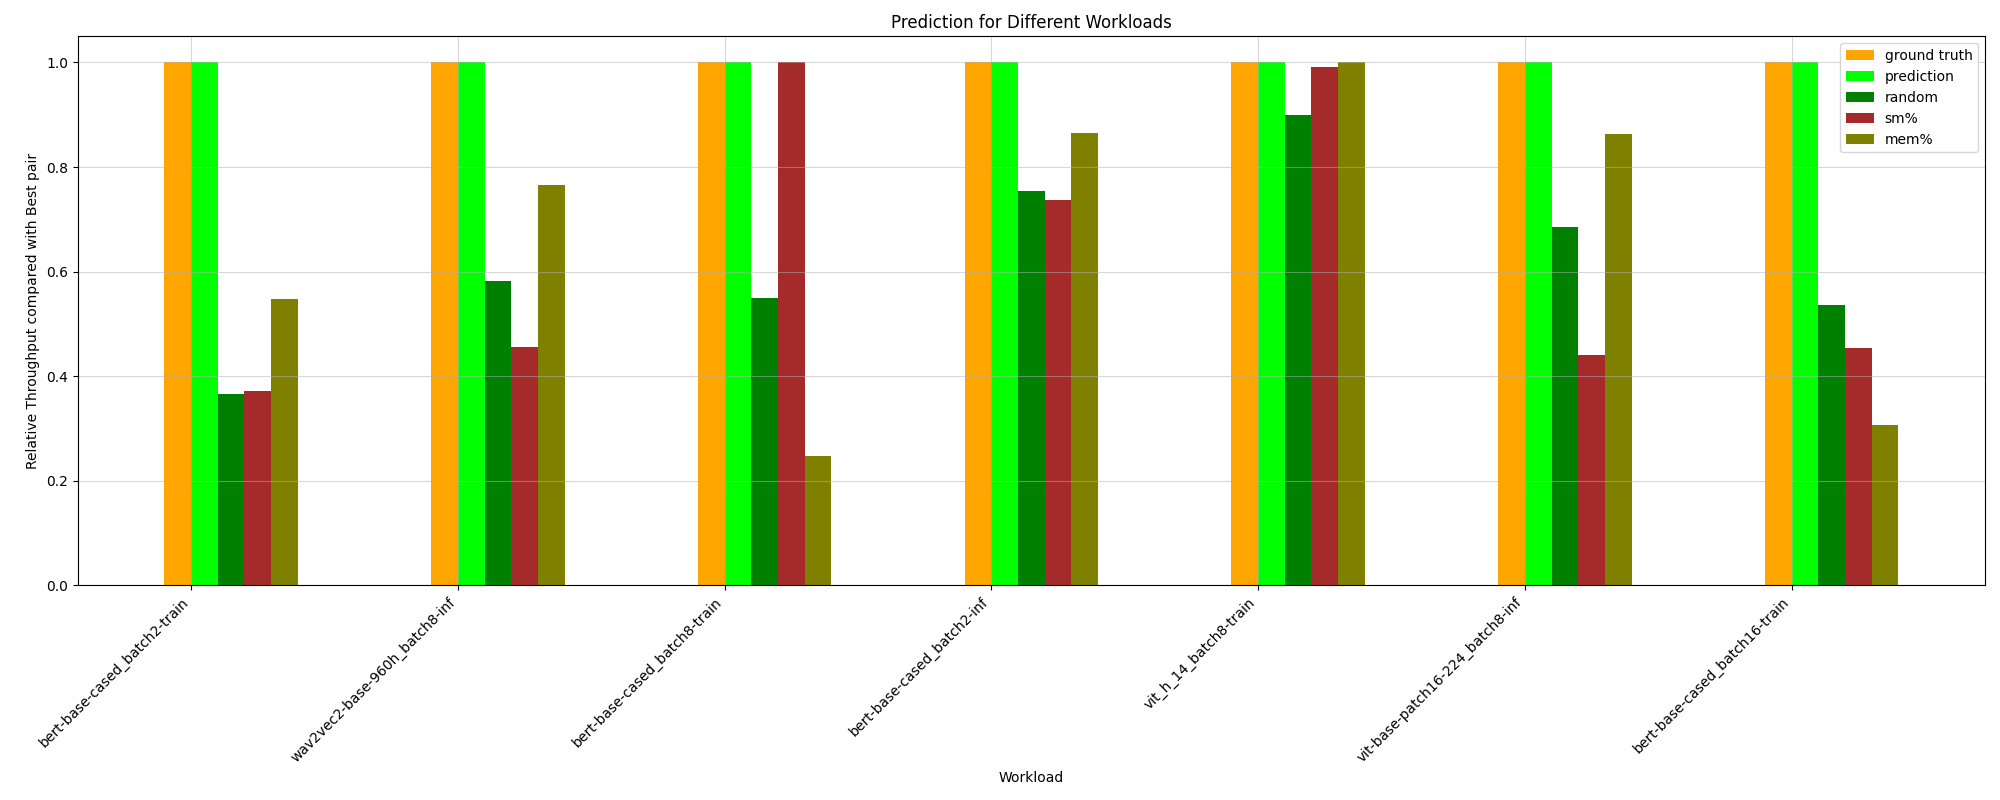

The table this chart was drawn from, first rows:
HPworkload, ground truth, random, prediction, _PCIe read bandwidth, _PCIe write bandwidth, _Long_Kernel, _ave_Kernel_Length, _long/short_Ratio, _avg_Thread, sm%, mem%, CPU%, MainMem%, ground truth value
whisper-large-v2_batch8-inf, 1.0, 0.3994, 0.0646, 1.0, 1.0, 0.1247, 0.4084, 0.0646, 0.1247, 0.1247, 0.4084, 1.0, 1.0, 63.43
vit-base-patch16-224_batch8-inf, 1.0, 0.6859, 1.0, 1.0, 1.0, 0.863, 0.863, 0.5657, 0.863, 0.4409, 0.863, 0.5657, 0.5657, 161.7
albert-base-v2_batch2-train, 1.0, 0.562, 0.9191, 0.3558, 0.3558, 0.7116, 0.7116, 0.3114, 0.7116, 0.3345, 0.7116, 0.3558, 0.6937, 99.55
bert-base-cased_batch8-inf, 1.0, 0.7805, 0.774, 0.8792, 0.8792, 1.0, 1.0, 1.0, 1.0, 0.6526, 1.0, 0.8828, 0.8828, 128.2
wav2vec2-base-960h_batch8-inf, 1.0, 0.5818, 1.0, 0.4332, 0.4332, 0.7661, 0.7661, 0.5409, 0.7661, 0.4556, 0.7661, 0.4332, 0.5409, 120.6
bert-base-cased_batch8-train, 1.0, 0.5496, 1.0, 1.0, 1.0, 0.2469, 0.2469, 1.0, 0.402, 1.0, 0.2469, 0.402, 1.0, 87.77
bert-base-cased_batch16-inf, 1.0, 0.7957, 0.6964, 0.6964, 0.6964, 0.9214, 0.409, 0.409, 0.969, 0.6964, 0.9214, 1.0, 0.969, 112.7
vit_h_14_batch8-train, 1.0, 0.8994, 1.0, 1.0, 1.0, 0.7064, 0.7064, 0.7064, 0.7064, 0.9919, 1.0, 0.9919, 0.9919, 21.67
vit-base-patch16-224_batch16-inf, 1.0, 0.821, 0.7451, 1.0, 1.0, 0.8773, 0.8773, 0.6225, 0.8773, 0.6225, 0.8773, 0.6225, 0.9266, 159.9
whisper-large-v2_batch16-inf, 1.0, 0.3064, 0.08841, 1.0, 1.0, 0.335, 0.335, 0.1643, 0.335, 0.1523, 0.335, 1.0, 0.1643, 46.12
albert-base-v2_batch16-train, 1.0, 0.7458, 0.795, 0.6615, 0.6615, 1.0, 1.0, 0.4529, 1.0, 0.6615, 1.0, 0.6772, 0.6615, 52.58
wav2vec2-base-960h_batch2-inf, 1.0, 0.6646, 0.8718, 0.3509, 0.8718, 0.4163, 0.5446, 0.6357, 0.4163, 0.3509, 0.5446, 0.8331, 0.3509, 119.1
albert-base-v2_batch8-train, 1.0, 0.7881, 0.5861, 0.7518, 0.7518, 0.6285, 0.9739, 0.9739, 0.7518, 0.7518, 0.5861, 1.0, 0.9739, 34.19
vit-base-patch16-224_batch2-inf, 1.0, 0.7033, 0.9949, 0.3748, 0.3748, 0.8576, 0.8576, 0.505, 0.8576, 0.3748, 0.8576, 0.914, 0.9148, 140.3
bert-base-cased_batch16-train, 1.0, 0.5357, 1.0, 0.4536, 1.0, 0.4512, 0.4512, 0.4512, 0.3068, 0.4536, 0.3068, 0.4671, 0.4512, 78.51
bert-base-cased_batch2-inf, 1.0, 0.7547, 1.0, 0.7372, 0.7372, 0.8661, 0.8661, 0.466, 0.8661, 0.7372, 0.8661, 0.7372, 0.704, 148.2
bert-base-cased_batch2-train, 1.0, 0.3664, 1.0, 0.3716, 0.3716, 0.312, 0.08735, 0.08735, 0.312, 0.3716, 0.5476, 0.3716, 0.3716, 90.58
vit_h_14_batch2-train, 1.0, 0.4956, 0.8521, 1.0, 1.0, 0.3071, 0.6568, 0.06639, 0.8521, 0.09127, 0.8521, 1.0, 0.3071, 83.69
whisper-large-v2_batch2-inf, 1.0, 0.5067, 0.2307, 0.9888, 0.9888, 0.832, 0.1701, 0.1563, 0.2307, 0.2307, 0.1563, 1.0, 0.832, 24.09
